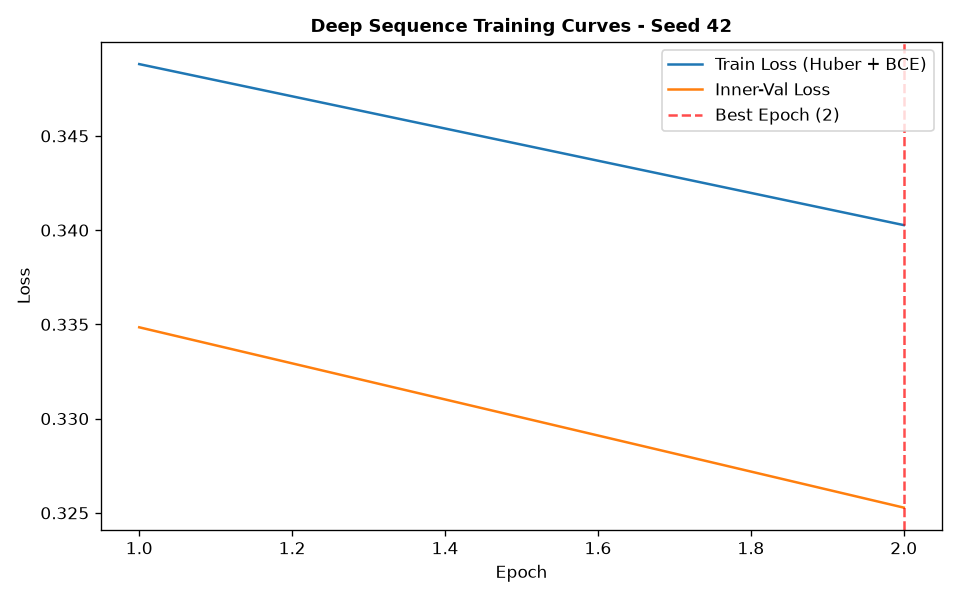

The table this chart was drawn from, first rows:
epoch, train_loss, train_ret_loss, train_dir_loss, val_loss, val_ret_loss, val_dir_loss, lr
1, 0.3488, 0.003718, 0.6902, 0.3348, 0.001207, 0.6673, 0.001
2, 0.3403, 0.001043, 0.6784, 0.3253, 0.0005975, 0.6494, 0.001
